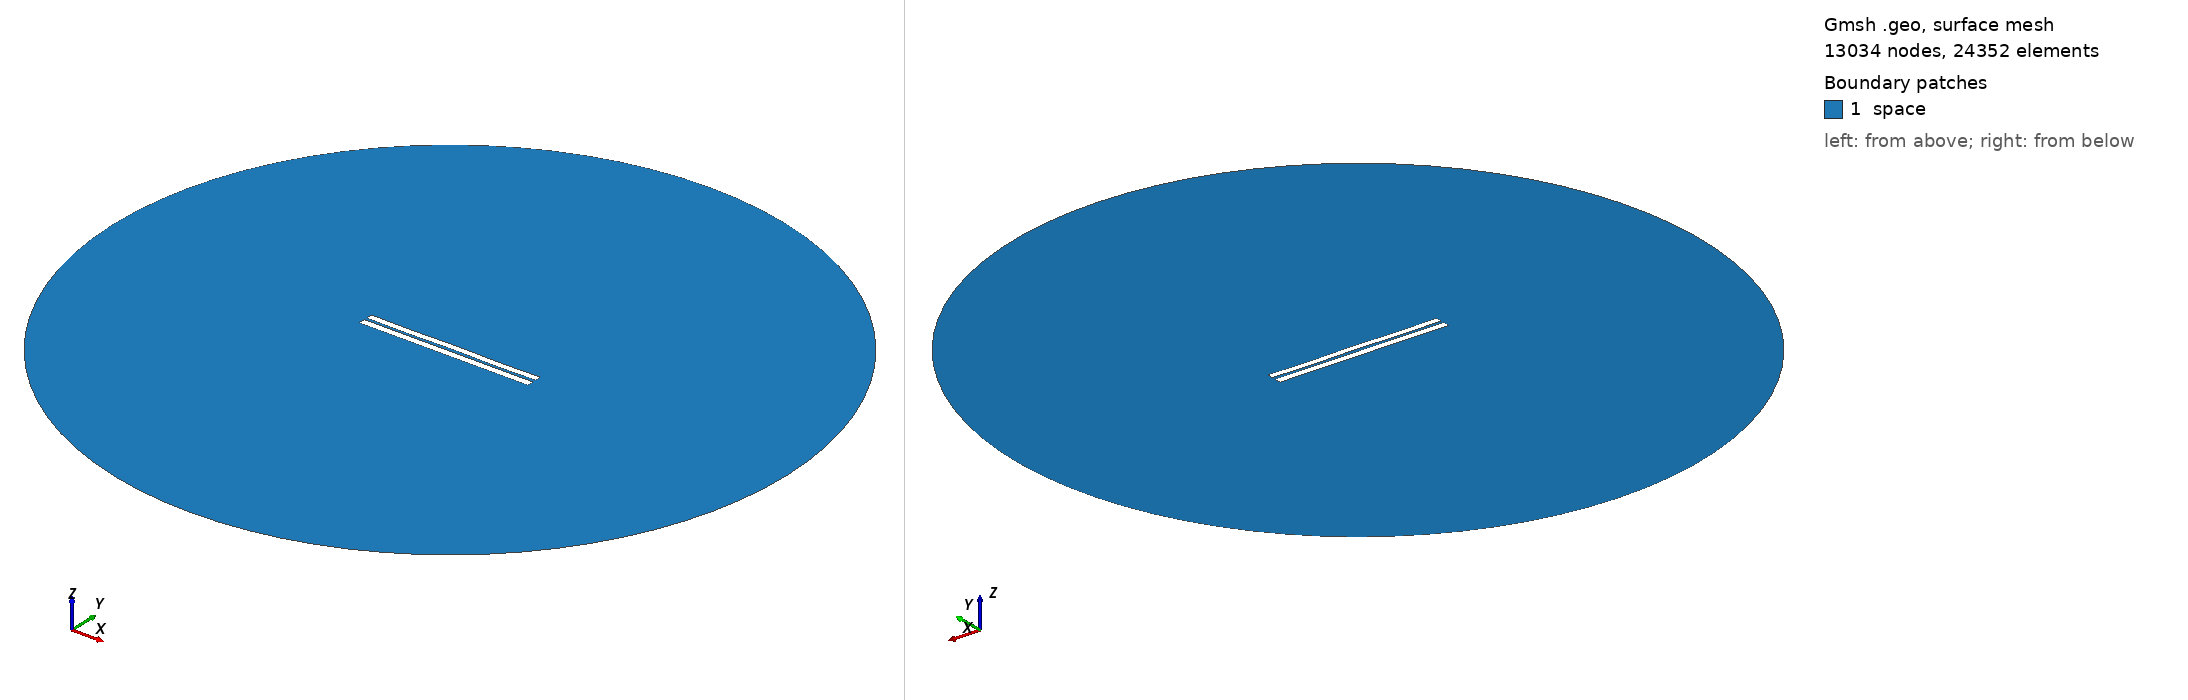

Gmsh geometry script, surface-meshed: 13034 nodes, 24352 surface elements. Boundary patches (legend numbers): 1 space. Left view from above one corner, right view from below the opposite corner. Legend entries are the model's physical surfaces. The drawing asked Gmsh for element sizes between 1% and 20% of the model's largest extent; the script's own settings can give other sizes.

=== 3436.geo (drawn) ===
//---------------------------------------
// Geometry kernel
//---------------------------------------

SetFactory("OpenCASCADE");



//---------------------------------------
// Parameters of the geometry
//---------------------------------------

// Overetch of the upper plate
overetch = 0.125;

// Distance between the plates
distance = 1.5;

// Discretization over the x axis (for the deformation)
nx = 50; 

// Length of the plate
L = 100 - overetch; 

// Number of modes
n = 4; 

// 1st mode coefficient
coeff(1) = 0.0;
beta(1) = 0.596864 * 3.1415926535 / L;

// 2nd mode coefficient
coeff(2) = 0.0;
beta(2) = 1.49418 * 3.1415926535 / L;

// 3rd mode coefficient
coeff(3) = 0.0;
beta(3) = 2.50025 * 3.1415926535 / L;

// 4th mode coefficient
coeff(4) = -0.15;
beta(4) = 3.49999 * 3.1415926535 / L;



//---------------------------------------
// Upper plate (deformed rectangle)
//---------------------------------------

// Coordiantes of the upper plate
xmin = -50;
xmax = 50 - overetch;

// Height of the upper plate
yheight = 4 - 2 * overetch;

// Indexes of the points
UpperID[] = {};
LowerID[] = {};
LeftID[] = {};
RightID[] = {};

// Point index
p = 1;

// Horizontal edges
For i In {1:nx}
    x = xmin + (i-1)*(xmax - xmin)/(nx-1);

    y_bottom = distance / 2 + overetch;
    For j In {1:n}
        C = (Cosh(beta(j)*L) + Cos(beta(j)*L)) / (Sinh(beta(j)*L) + Sin(beta(j)*L));
        y_bottom  = y_bottom + coeff(j) * (Cosh(beta(j)*(x+50)) - Cos(beta(j)*(x+50)) - C * (Sinh(beta(j)*(x+50)) - Sin(beta(j)*(x+50))));
    EndFor

    y_top = y_bottom + yheight;

    Point(p) = {x, y_top, 0, 1.0};
    UpperID[i] = p;
    p = p + 1;

    Point(p) = {x, y_bottom, 0, 1.0};
    LowerID[i] = p;
    p = p + 1;
EndFor

// Create point lists
UpperPts[] = {}; LowerPts[] = {};
For i In {1:nx}
  UpperPts[] += {UpperID[i]};
  LowerPts[] += {LowerID[i]};
EndFor

// Build splines
Spline(1) = {UpperPts[]};
Spline(2) = {LowerPts[]};
Line(3) = {LowerPts[nx-1], UpperPts[nx-1]};
Line(4) = {LowerPts[0], UpperPts[0]};

// Build the plane surface
Curve Loop(1) = {2, 3, -1, -4};
Plane Surface(1) = {1};



//---------------------------------------
// Lower plate (rectangle)
//---------------------------------------

// Vertices
Point(1001) = {-50, -1, 0, 1.0};
Point(1002) = { 50, -1, 0, 1.0};
Point(1003) = { 50,  -5, 0, 1.0};
Point(1004) = {-50,  -5, 0, 1.0};

// Edges
Line(5) = {1001, 1002};
Line(6) = {1002, 1003};
Line(7) = {1003, 1004};
Line(8) = {1004, 1001};

// Plane surface
Line Loop(2) = {5, 6, 7, 8};
Plane Surface(2) = {2}; 



//---------------------------------------
// Outer (fictious) boundary
//---------------------------------------

// Points
Point(1005) = {0, 0, 0};       // Center
Point(1006) = {200, 0, 0};     // Start point
Point(1007) = {0, 200, 0};     // 90 degrees
Point(1008) = {-200, 0, 0};    // 180 degrees
Point(1009) = {0, -200, 0};    // 270 degrees

// Circle arcs (each needs start, center, end)
Circle(9) = {1006, 1005, 1007};
Circle(10) = {1007, 1005, 1008};
Circle(11) = {1008, 1005, 1009};
Circle(12) = {1009, 1005, 1006};

// Plane surface for the entire domain
Curve Loop(3) = {9, 10, 11, 12};
Surface(3) = {3};

// Subtract the plates from the whole domain to obtain the actual domain where we want to solve the equations
BooleanDifference{ Surface{3}; Delete; }{ Surface{1}; Surface{2}; Delete; }




//---------------------------------------
// Transfinite Lines/Curves
//---------------------------------------

// Set the number of points on the boundaries
r = 7;

// Plates
Transfinite Curve {1, 2} = 50*r Using Progression 1;
Transfinite Curve {3, 4} = 2*r Using Progression 1;
Transfinite Line {5, 7} = 50*r Using Progression 1;
Transfinite Line {6, 8} = 2*r Using Progression 1;

// Outer boundary
Transfinite Line {9, 10, 11, 12} = 20 Using Progression 1;



//---------------------------------------
// Physical groups
//---------------------------------------                

// Physical curves (boundaries)
Physical Line("force_segment", 10) = {2};
Physical Line("upper_plate", 11) = {1, 3, 4};
Physical Line("lower_plate", 12) = {5, 6, 7, 8};
Physical Line("boundary", 20) = {9, 10, 11, 12};

// Physical Surfaces
Physical Surface("space", 30) = {3};



//---------------------------------------
// 6. Generate the Mesh
//---------------------------------------

// 2D mesh generation
Mesh 2;
